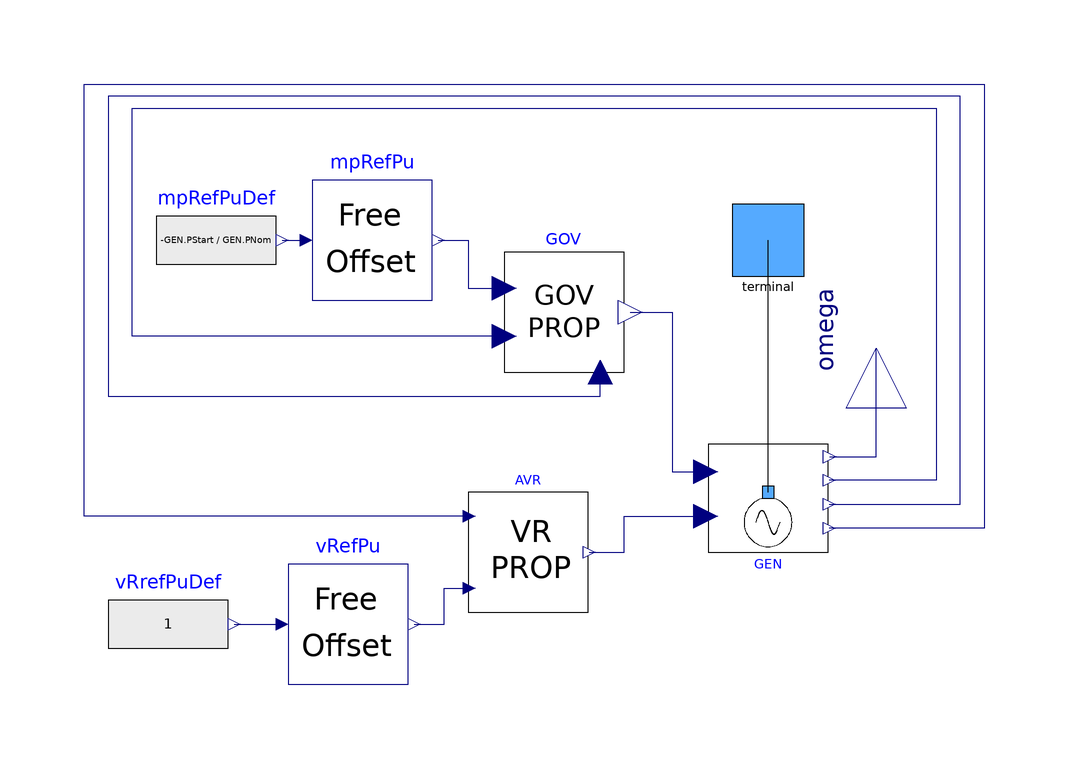

This picture is the connection diagram that the Modelica source below describes through its graphical annotations.

model ControlledGenNoPSS
  "Model of controlled generator for the IEEE 14-bus benchmark - synchronous machine with proportional regulations"
  extends Icons.Machine;
  PowerGridsMC.Electrical.Machines.SynchronousMachine4Windings GEN(portVariablesPhases = true)  annotation (
    Placement(visible = true, transformation(                   extent={{28,-26},
            {48,-6}},                                                                            rotation = 0)));
  PowerGridsMC.Interfaces.TerminalAC terminal annotation (
    Placement(visible = true, transformation(origin={38,26},      extent={{-6,-6},
            {6,6}},                                                                                rotation = 0), iconTransformation(origin = {0, 0}, extent = {{-10, -10}, {10, 10}}, rotation = 0)));
  Electrical.Controls.ExcitationSystems.VRProportional AVR(Ka = 20, VcPuStart = GEN.UStart / GEN.UNom, VrMax = 5, VrMin = -5)  annotation (
    Placement(visible = true, transformation(origin={-2,-26},     extent = {{-10, -10}, {10, 10}}, rotation = 0)));
  Electrical.Controls.TurbineGovernors.GoverProportional GOV(KGover = 5, PMaxPu = 1, PMinPu = 0, PPuStart = -GEN.PStart / GEN.PNom)  annotation (
    Placement(visible = true, transformation(origin={4,14},      extent = {{-10, -10}, {10, 10}}, rotation = 0)));
  PowerGridsMC.Controls.FreeOffset mpRefPu(use_u = true)  annotation (
    Placement(visible = true, transformation(origin={-28,26},     extent = {{-10, -10}, {10, 10}}, rotation = 0)));
  Controls.FreeOffset vRefPu(use_u=true) annotation (Placement(visible=true,
        transformation(
        origin={-32,-38},
        extent={{-10,-10},{10,10}},
        rotation=0)));
  Modelica.Blocks.Sources.RealExpression vRrefPuDef(y=1) annotation (Placement(
        visible=true, transformation(
        origin={-62,-38},
        extent={{-10,-10},{10,10}},
        rotation=0)));
  Modelica.Blocks.Sources.RealExpression mpRefPuDef(y = -GEN.PStart / GEN.PNom) annotation (
    Placement(visible = true, transformation(origin={-54,26},     extent = {{-10, -10}, {10, 10}}, rotation = 0)));
  Modelica.Blocks.Interfaces.RealOutput omega annotation (
    Placement(visible = true, transformation(origin={56,8},     extent = {{-10, -10}, {10, 10}}, rotation=90),  iconTransformation(origin={110,0},   extent = {{-10, -10}, {10, 10}}, rotation = 0)));

  parameter Boolean showPortData=true "=false, if PowerFlow data are to be shown";
  outer Electrical.System systemPowerGrids "Reference to system object";
  parameter Boolean showDataOnDiagramsPu = systemPowerGrids.showDataOnDiagramsPu
   "=true, P,Q,V and phase are shown on the diagrams in per-unit of local machine base"
   annotation(Dialog(tab = "Visualization"));

equation
  connect(GEN.terminal, terminal) annotation (
    Line(points={{38,-16},{38,26}}));
  connect(GOV.omegaPu, GEN.omegaPu) annotation (
    Line(points={{-6,10},{-68,10},{-68,48},{66,48},{66,-14},{48.2,-14}},            color = {0, 0, 127}));
  connect(AVR.vMeasPu, GEN.VPu) annotation (
    Line(points={{-11.8,-20},{-76,-20},{-76,52},{74,52},{74,-22},{48.2,-22}},         color = {0, 0, 127}));
  connect(AVR.efdPu, GEN.ufPuIn) annotation (
    Line(points={{8.2,-26},{14,-26},{14,-20},{27.6,-20}},                    color = {0, 0, 127}));
  connect(GOV.PMechPu, GEN.pmPuIn) annotation (Line(points={{15,14},{22,14},{22,
          -12.6},{27.6,-12.6}}, color={0,0,127}));
  connect(mpRefPu.y, GOV.mpRefPu) annotation (
    Line(points={{-17,26},{-12,26},{-12,18},{-6,18}},                      color = {0, 0, 127}));
  connect(vRefPu.y, AVR.vRefPu) annotation (Line(points={{-21,-38},{-16,-38},{-16,
          -32},{-11.8,-32}}, color={0,0,127}));
  connect(vRrefPuDef.y, vRefPu.u)
    annotation (Line(points={{-51,-38},{-43,-38}}, color={0,0,127}));
  connect(GEN.PPu, GOV.PPu) annotation (
    Line(points={{48.2,-18},{70,-18},{70,50},{-72,50},{-72,0},{10,0},{10,4}},                    color = {0, 0, 127}));
  connect(mpRefPuDef.y,mpRefPu. u) annotation (
    Line(points={{-43,26},{-39,26}},        color = {0, 0, 127}));
  connect(GEN.omega, omega) annotation (
    Line(points={{48.3,-10.1},{56,-10.1},{56,8}},                    color = {0, 0, 127}));
  connect(terminal, terminal)
    annotation (Line(points={{38,26},{38,26}}, color={0,0,0}));
  annotation (
    Icon(coordinateSystem(grid={2,2}), graphics={
        Line(points={{-71.9,-28},{-33.1,-28.3}}, color={28,108,200}),
        Line(points={{-71,-71.7},{-35.1,-71.7},{-34.8,-70.9}}, color={28,108,200}),
        Polygon(
          points={{-42.2,-24.2},{-42.2,-32.1},{-33.1,-28.6},{-42.2,-24.2}},
          lineColor={28,108,200},
          fillColor={28,108,200},
          fillPattern=FillPattern.Solid),
        Polygon(
          points={{-44.2,-67.1},{-44.2,-75},{-34.8,-71.5},{-44.2,-67.1}},
          lineColor={28,108,200},
          fillColor={28,108,200},
          fillPattern=FillPattern.Solid),
       Text(
          visible=showPortData,
          extent={{-100,56},{-2,34}},
          lineColor={238,46,47},
          textString=DynamicSelect("P",
             if showDataOnDiagramsPu then
               String(-GEN.port.PGenPu, format = "6.3f")
             else
               String(GEN.port.S.re/1e6, format = "9.2f"))),
       Text(
          visible=showPortData,
          extent={{2,56},{100,34}},
          lineColor={217,67,180},
          textString=DynamicSelect("Q",
             if showDataOnDiagramsPu then
               String(-GEN.port.QGenPu, format = "6.3f")
             else
               String(GEN.port.S.im/1e6, format = "9.2f")))}



),  Diagram(coordinateSystem(extent={{-80,-60},{80,60}})),
    Documentation(info="<html>
<p><i><span style=\"font-family: Arial; font-size: 12pt;\">Library PowerGridsMC was forked from https://github.com/PowerGrids/PowerGrids on 22 November 2024.</span></i></p>
<p><i><span style=\"font-size: 12pt;\">The following info is derived from the original version on that source, modified whenever changes introduced in this fork require this.</span></i></p>
<p>************************** </p>
</html>"));
end ControlledGenNoPSS;